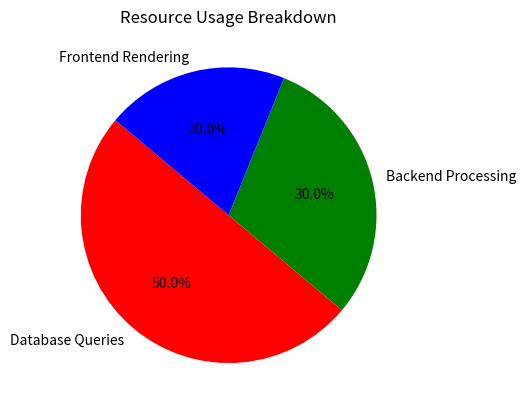

Write the Python code that produced this figure.
import matplotlib.pyplot as plt

labels = ['Database Queries', 'Backend Processing', 'Frontend Rendering']
sizes = [50, 30, 20]  # Example percentage usage
colors = ['red', 'green', 'blue']

plt.pie(sizes, labels=labels, autopct='%1.1f%%', colors=colors, startangle=140)
plt.title("Resource Usage Breakdown")
plt.show()